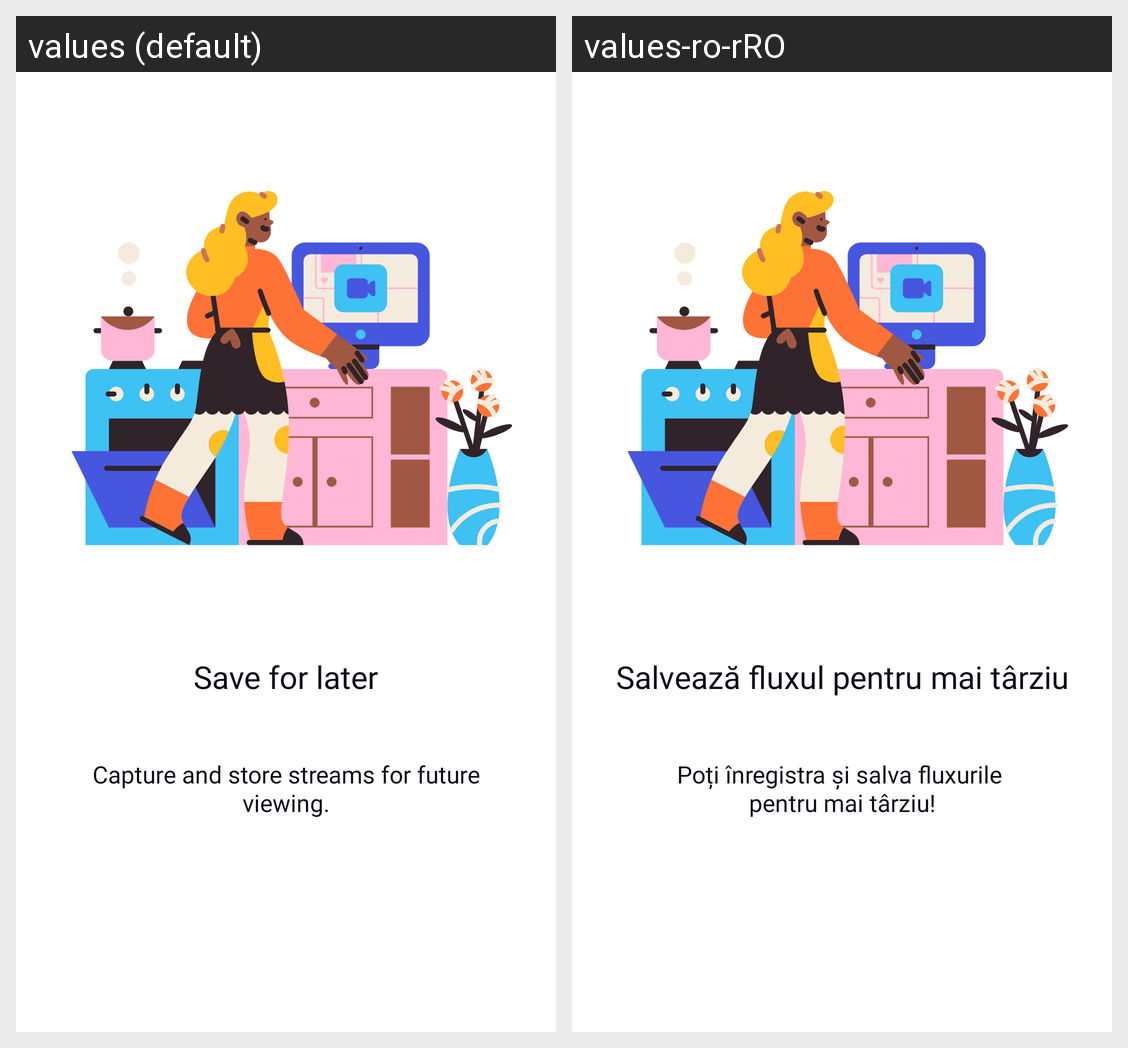

This grid shows one Android layout under two languages. Give, for every string resource on the screen, its name, the default text and each shown locale's text.
Android screen res/layout/fragment_onboarding_save_for_later.xml rendered under 2 locales, left to right: values (default), values-ro-rRO. Device: Nexus 5 (rendered at 1080×1920; each locale shown at half size, 540×960, under a caption strip naming it); theme Theme.SyncPeerApp.
Strings drawn on this screen, with the default value and each locale's value (text and hints the layout hard-codes, and strings that could not be matched under every locale, appear in the picture but are not listed):

saveForLaterParagraph
  values: Save for later
  values-ro-rRO: Salvează fluxul pentru mai târziu

capture_and_store_streams_for_future_viewing
  values: Capture and store streams for future viewing.
  values-ro-rRO: Poți înregistra și salva fluxurile 
      pentru mai târziu!
